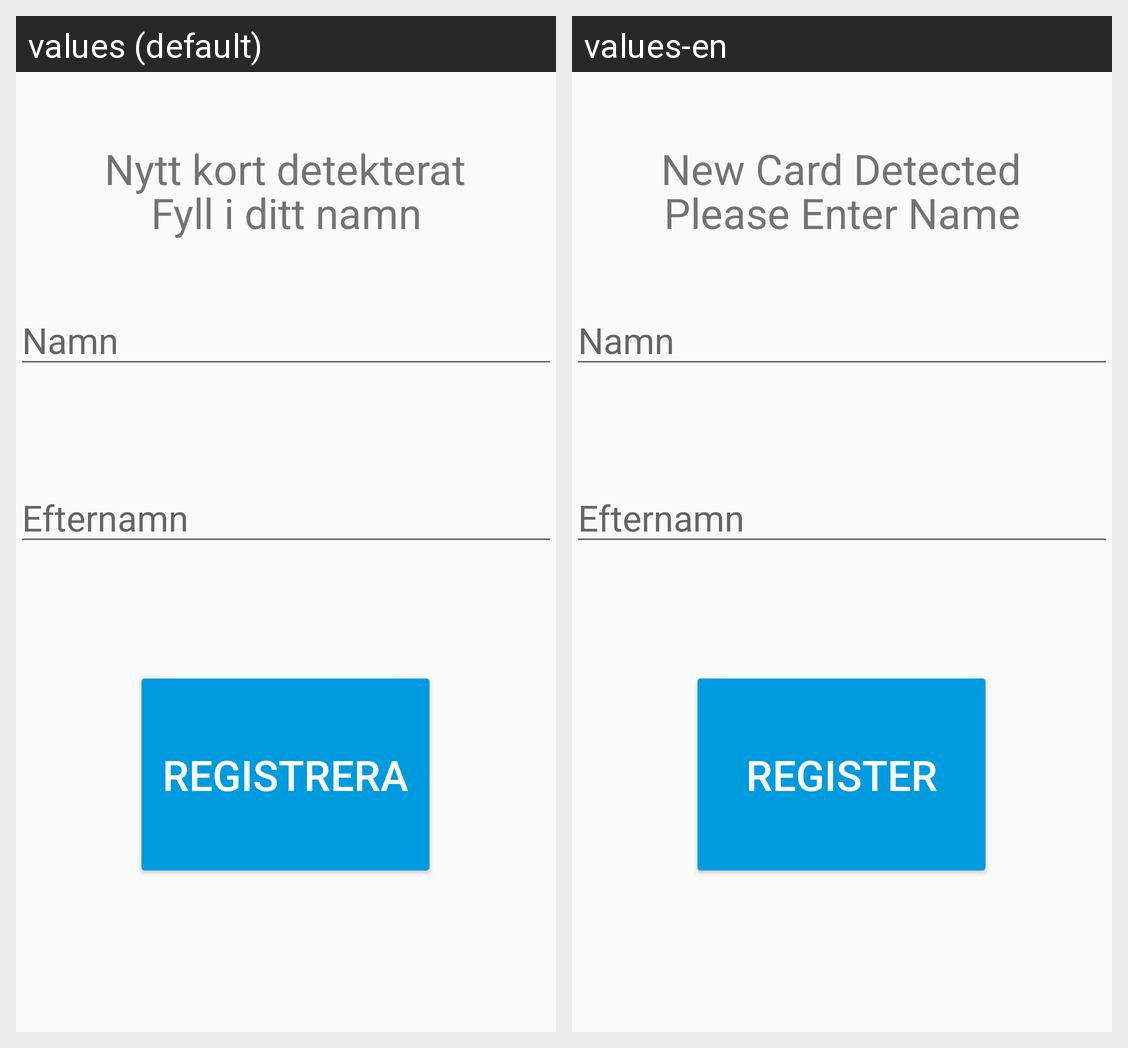

Translations of the strings shown on this Android screen, per locale in the grid:
Android screen res/layout/activity_register.xml rendered under 2 locales, left to right: values (default), values-en. Device: Nexus 5 (rendered at 1080×1920; each locale shown at half size, 540×960, under a caption strip naming it); theme AppTheme.
Strings drawn on this screen, with the default value and each locale's value (text and hints the layout hard-codes, and strings that could not be matched under every locale, appear in the picture but are not listed):

register
  values: Registrera
  values-en: Register

new_card_detected
  values: Nytt kort detekterat
  values-en: New Card Detected

first_name
  values: Namn
  values-en: Namn

last_name
  values: Efternamn
  values-en: Efternamn

please_enter_name
  values: Fyll i ditt namn
  values-en: Please Enter Name
